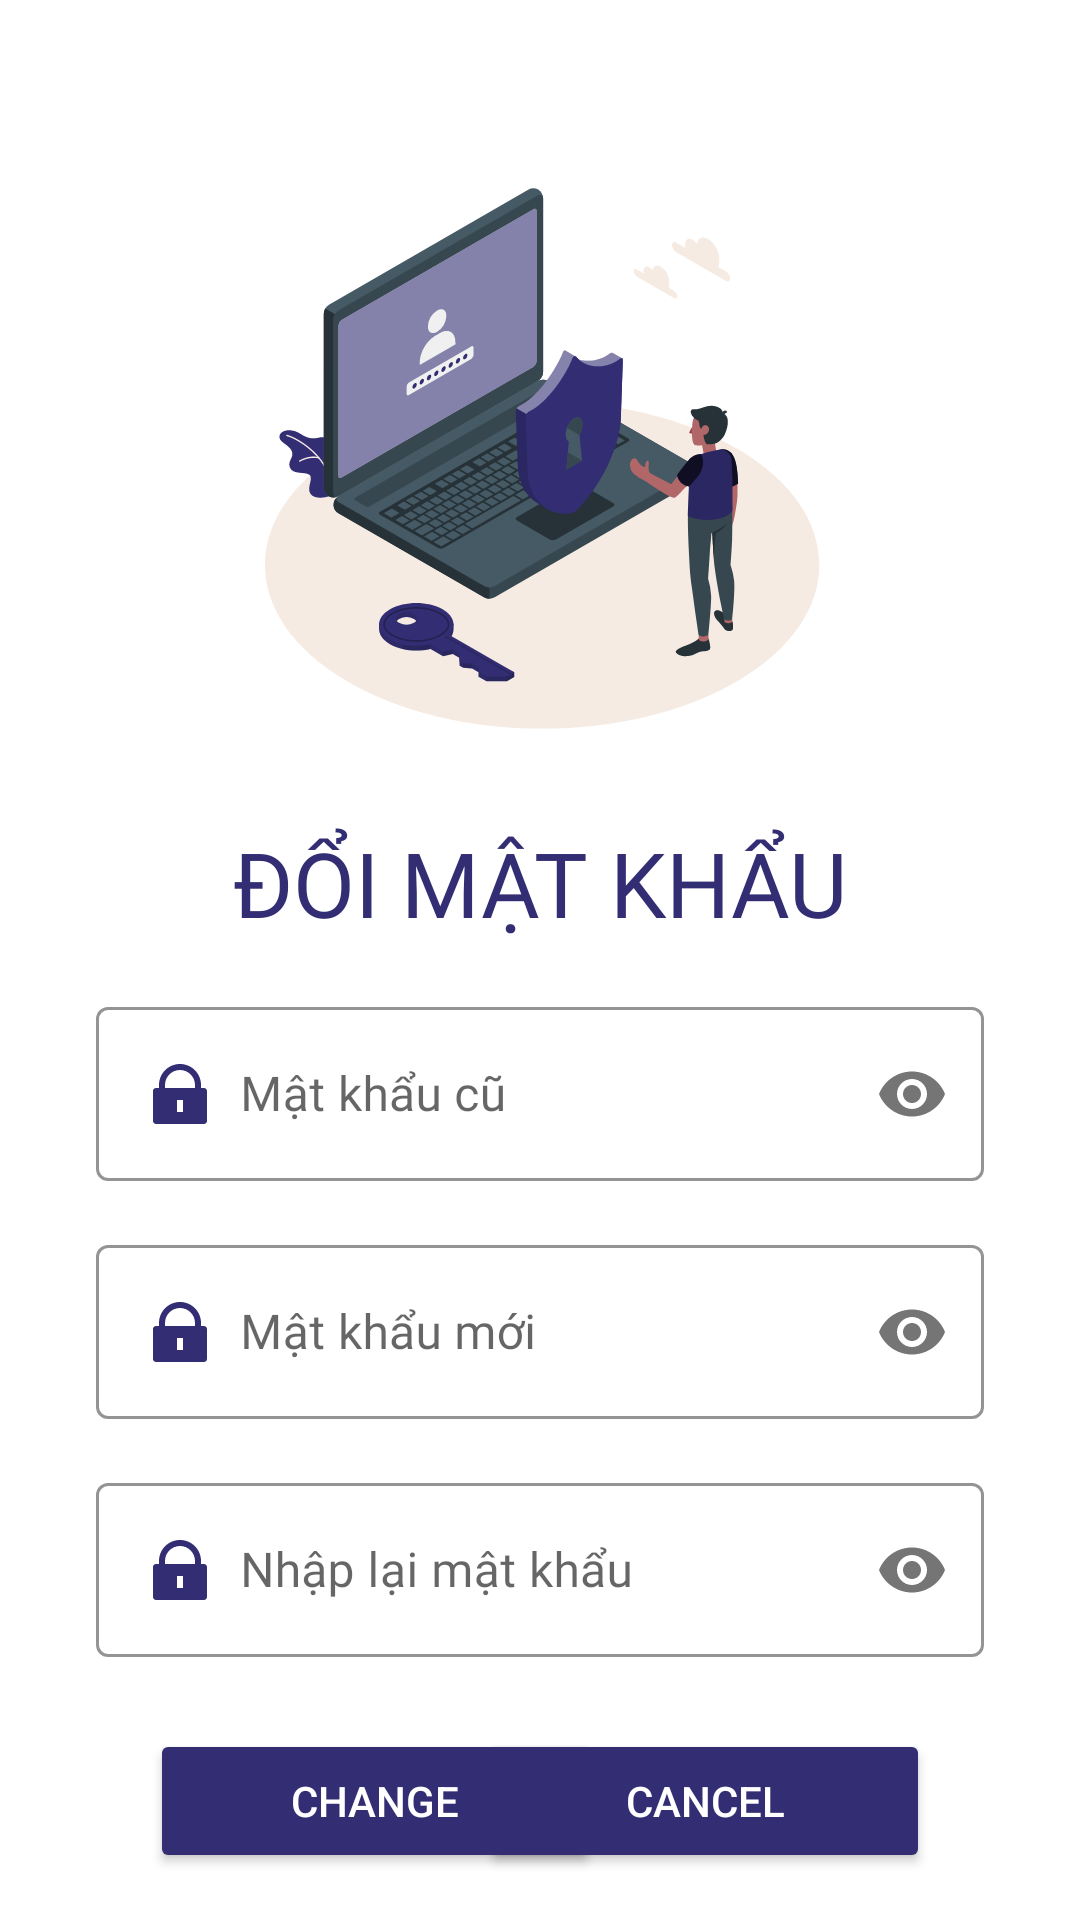

Produce the Android XML layout that renders to this screen, including the resource entries it uses.
<!-- AndroidManifest.xml: application theme Theme.Asm -->
<!-- res/layout/mat_khau_fragment.xml -->
<?xml version="1.0" encoding="utf-8"?>
<FrameLayout xmlns:android="http://schemas.android.com/apk/res/android"
    xmlns:app="http://schemas.android.com/apk/res-auto"
    xmlns:tools="http://schemas.android.com/tools"
    android:layout_width="match_parent"
    android:layout_height="match_parent"
    tools:context=".ui.home.matKhau.matKhauFragment"
    android:background="@color/white"
    >


    <androidx.constraintlayout.widget.ConstraintLayout
        android:layout_width="match_parent"
        android:layout_height="match_parent">

        <ImageView
            android:id="@+id/imageView2"
            android:layout_width="0dp"
            android:layout_height="wrap_content"
            android:layout_marginTop="50dp"
            app:layout_constraintEnd_toEndOf="parent"
            app:layout_constraintStart_toStartOf="parent"
            app:layout_constraintTop_toTopOf="parent"
            app:srcCompat="@drawable/logo_change_password"
            tools:ignore="ContentDescription" />

        <TextView
            android:id="@+id/textView2"
            android:layout_width="match_parent"
            android:layout_height="wrap_content"
            android:layout_marginTop="24dp"
            android:fontFamily="@font/red_hat_display_bold"
            android:gravity="center"
            android:text="@string/menu_doimk"
            android:textAllCaps="true"
            android:textColor="@color/primary"
            android:textSize="30sp"
            app:layout_constraintTop_toBottomOf="@+id/imageView2" />





        <LinearLayout
            android:id="@+id/linearLayout7"
            android:layout_width="0dp"
            android:layout_height="wrap_content"
            android:layout_marginStart="32dp"
            android:layout_marginTop="16dp"
            android:layout_marginEnd="32dp"
            android:orientation="vertical"
            android:theme="@style/Theme.MaterialComponents.DayNight.DarkActionBar"
            app:layout_constraintEnd_toEndOf="parent"
            app:layout_constraintStart_toStartOf="parent"
            app:layout_constraintTop_toBottomOf="@+id/textView2">

            <com.google.android.material.textfield.TextInputLayout
                style="@style/Widget.MaterialComponents.TextInputLayout.OutlinedBox"
                android:layout_width="match_parent"
                android:layout_height="match_parent"
                app:boxStrokeColor="@color/primary"
                app:hintTextColor="@color/primary"
                app:passwordToggleEnabled="true">

                <com.google.android.material.textfield.TextInputEditText
                    android:id="@+id/etMKCu"
                    android:layout_width="match_parent"
                    android:layout_height="wrap_content"
                    android:drawableStart="@drawable/lock_fill"
                    android:drawablePadding="8dp"
                    android:fontFamily="@font/red_hat_display_regular"
                    android:hint="@string/mat_khau_cu"
                    android:inputType="textPassword" />
            </com.google.android.material.textfield.TextInputLayout>

            <com.google.android.material.textfield.TextInputLayout
                style="@style/Widget.MaterialComponents.TextInputLayout.OutlinedBox"
                android:layout_width="match_parent"
                android:layout_height="match_parent"
                android:layout_marginTop="16dp"
                app:boxStrokeColor="@color/primary"
                app:hintTextColor="@color/primary"
                app:passwordToggleEnabled="true">

                <com.google.android.material.textfield.TextInputEditText
                    android:id="@+id/etMKMoi"
                    android:layout_width="match_parent"
                    android:layout_height="wrap_content"
                    android:drawableStart="@drawable/lock_fill"
                    android:drawablePadding="8dp"
                    android:fontFamily="@font/red_hat_display_regular"
                    android:hint="@string/mat_khau_moi"
                    android:inputType="textPassword" />
            </com.google.android.material.textfield.TextInputLayout>

            <com.google.android.material.textfield.TextInputLayout
                style="@style/Widget.MaterialComponents.TextInputLayout.OutlinedBox"
                android:layout_width="match_parent"
                android:layout_height="match_parent"
                android:layout_marginTop="16dp"
                app:boxStrokeColor="@color/primary"
                app:hintTextColor="@color/primary"
                app:passwordToggleEnabled="true">

                <com.google.android.material.textfield.TextInputEditText
                    android:id="@+id/etMKNhapLai"
                    android:layout_width="match_parent"
                    android:layout_height="wrap_content"
                    android:drawableStart="@drawable/lock_fill"
                    android:drawablePadding="8dp"
                    android:fontFamily="@font/red_hat_display_regular"
                    android:hint="@string/nhap_lai_mk"
                    android:inputType="textPassword" />
            </com.google.android.material.textfield.TextInputLayout>



        </LinearLayout>

        <Button
            android:id="@+id/btnSave"
            android:layout_width="150dp"
            android:layout_height="wrap_content"
            android:layout_marginStart="50dp"
            android:backgroundTint="@color/primary"
            android:text="Change"
            android:layout_marginTop="24dp"
            android:textColor="@color/white"
            app:layout_constraintStart_toStartOf="parent"
            app:layout_constraintTop_toBottomOf="@+id/linearLayout7" />

        <Button
            android:layout_marginTop="24dp"
            android:id="@+id/btnCancel"
            android:layout_width="150dp"
            android:layout_height="wrap_content"
            android:layout_marginEnd="50dp"
            android:backgroundTint="@color/primary"
            android:text="Cancel"
            android:textColor="@color/white"
            app:layout_constraintEnd_toEndOf="parent"
            app:layout_constraintTop_toBottomOf="@+id/linearLayout7" />

    </androidx.constraintlayout.widget.ConstraintLayout>

</FrameLayout>
<!-- resources referenced by this layout -->
<resources>
  <color name="primary">#332E73</color>
  <color name="white">#FFFFFFFF</color>
  <!-- drawable lock_fill (drawable) -->
  <vector xmlns:android="http://schemas.android.com/apk/res/android"
      android:width="24dp"
      android:height="24dp"
      android:viewportWidth="24"
      android:viewportHeight="24">
    <path
        android:fillColor="@color/primary"
        android:pathData="M19,10H20C20.552,10 21,10.448 21,11V21C21,21.552 20.552,22 20,22H4C3.448,22 3,21.552 3,21V11C3,10.448 3.448,10 4,10H5V9C5,5.134 8.134,2 12,2C15.866,2 19,5.134 19,9V10ZM17,10V9C17,6.239 14.761,4 12,4C9.239,4 7,6.239 7,9V10H17ZM11,14V18H13V14H11Z"/>
  </vector>
  <!-- drawable logo_change_password: vector/xml drawable (drawable, 37405 chars, omitted) -->
  <string name="mat_khau_cu">Mật khẩu cũ</string>
  <string name="mat_khau_moi">Mật khẩu mới</string>
  <string name="menu_doimk">Đổi mật khẩu</string>
  <string name="nhap_lai_mk">Nhập lại mật khẩu</string>
  <style name="Theme.Asm" parent="Theme.MaterialComponents.DayNight.DarkActionBar">
          
          <item name="colorPrimary">@color/primary</item>
          <item name="colorPrimaryVariant">@color/primary</item>
          <item name="colorOnPrimary">@color/white</item>
          
          <item name="colorSecondary">@color/teal_200</item>
          <item name="colorSecondaryVariant">@color/teal_700</item>
          <item name="colorOnSecondary">@color/black</item>
          
          <item name="android:statusBarColor" tools:targetApi="l">?attr/colorPrimaryVariant</item>
          
          <item name="windowNoTitle">true</item>
          <item name="windowActionBar">false</item>
          <item name="android:windowFullscreen">true</item>
      </style>
  <color name="teal_200">#FF03DAC5</color>
  <color name="teal_700">#FF018786</color>
  <color name="black">#FF000000</color>
</resources>
